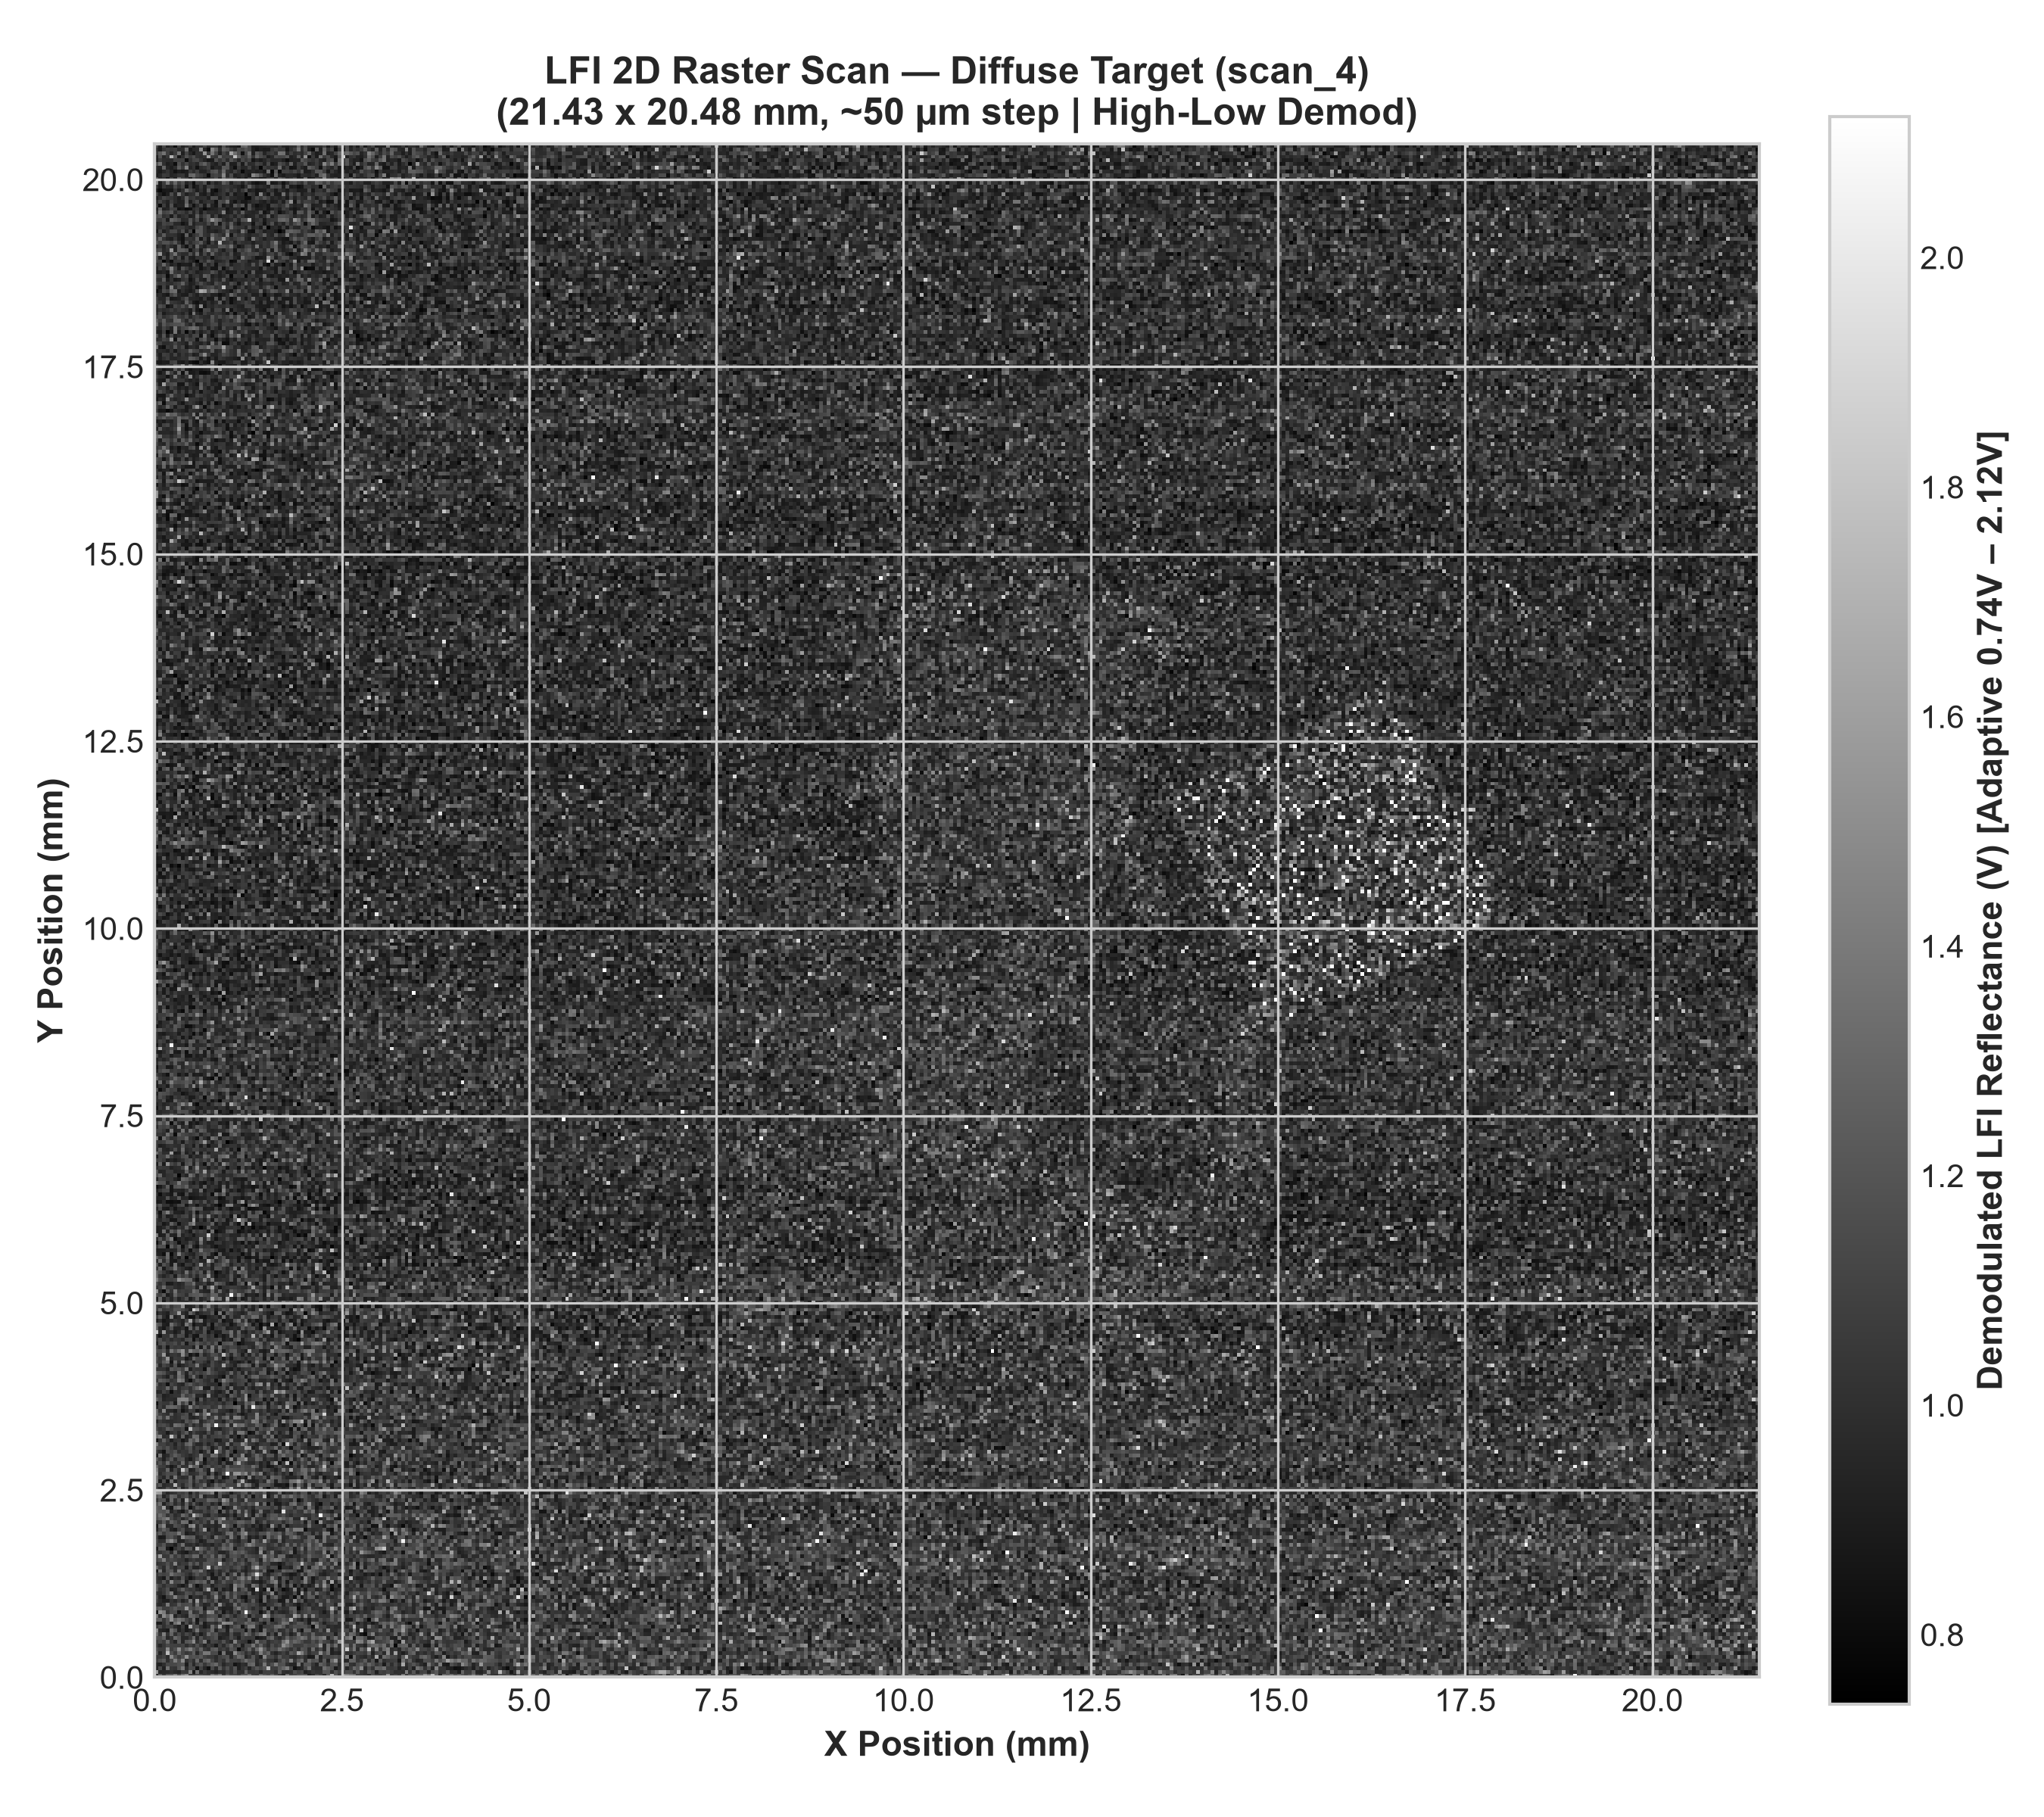

Data behind this chart, as committed beside it:
9.407906e-01, 1.255600e+00, 1.050042e+00, 1.227390e+00, 1.217011e+00, 1.393176e+00, 1.146523e+00, 1.345621e+00, 1.476193e+00, 1.057695e+00, 1.072221e+00, 1.144499e+00, 1.101803e+00, 1.078648e+00, 1.050673e+00, 1.345291e+00, 1.228358e+00, 1.376028e+00, 1.015215e+00, 1.205019e+00, 1.099898e+00, 1.108310e+00, 1.044613e+00, 1.187157e+00
1.557015e+00, 9.481387e-01, 9.615192e-01, 9.697150e-01, 1.000199e+00, 9.640517e-01, 9.369841e-01, 1.056179e+00, 1.039905e+00, 1.434803e+00, 8.864033e-01, 1.341805e+00, 9.508907e-01, 1.061895e+00, 9.935689e-01, 9.702219e-01, 9.252101e-01, 9.971822e-01, 9.667044e-01, 1.092539e+00, 1.026677e+00, 1.167269e+00, 1.005305e+00, 9.938699e-01
9.288779e-01, 1.138252e+00, 9.230577e-01, 1.351950e+00, 1.043951e+00, 1.023015e+00, 1.196899e+00, 1.388677e+00, 9.862660e-01, 1.145091e+00, 1.138816e+00, 8.368923e-01, 1.111787e+00, 9.541802e-01, 8.297130e-01, 1.139868e+00, 9.667751e-01, 1.239067e+00, 1.041127e+00, 1.174199e+00, 1.025396e+00, 1.197912e+00, 9.170616e-01, 1.022590e+00
9.394198e-01, 9.177198e-01, 9.923203e-01, 1.133270e+00, 1.123715e+00, 1.140071e+00, 1.180928e+00, 1.202473e+00, 8.991309e-01, 1.158777e+00, 9.577975e-01, 1.131908e+00, 1.203556e+00, 1.037495e+00, 1.157782e+00, 1.233773e+00, 1.315001e+00, 1.109158e+00, 9.601497e-01, 1.038398e+00, 1.064412e+00, 8.489709e-01, 9.162723e-01, 9.943291e-01
1.059177e+00, 1.160131e+00, 1.230589e+00, 9.947967e-01, 1.138394e+00, 1.426259e+00, 1.172627e+00, 1.487044e+00, 1.006675e+00, 1.106689e+00, 1.008177e+00, 1.314430e+00, 9.929075e-01, 1.234792e+00, 1.309420e+00, 1.115310e+00, 9.902035e-01, 1.090824e+00, 1.018426e+00, 1.206098e+00, 1.096748e+00, 1.086897e+00, 1.069861e+00, 1.180868e+00
1.032134e+00, 1.044020e+00, 1.096982e+00, 9.874589e-01, 1.471867e+00, 1.180910e+00, 1.064056e+00, 1.171970e+00, 1.527414e+00, 1.159788e+00, 1.190085e+00, 1.163132e+00, 1.221153e+00, 1.097269e+00, 1.050359e+00, 1.044556e+00, 9.729648e-01, 1.094670e+00, 1.133189e+00, 1.183635e+00, 9.587966e-01, 1.142695e+00, 1.320448e+00, 1.266197e+00
1.219336e+00, 9.381455e-01, 1.069226e+00, 1.758960e+00, 1.176976e+00, 1.069607e+00, 1.317021e+00, 1.116137e+00, 1.040523e+00, 1.082663e+00, 1.243316e+00, 9.530568e-01, 1.150846e+00, 1.397620e+00, 1.387946e+00, 1.136880e+00, 1.146899e+00, 8.767205e-01, 1.366611e+00, 9.516780e-01, 9.640584e-01, 1.491053e+00, 1.218574e+00, 1.149610e+00
1.145237e+00, 1.068095e+00, 1.064568e+00, 1.485297e+00, 1.084897e+00, 1.171148e+00, 1.504443e+00, 1.132829e+00, 1.284857e+00, 1.434012e+00, 1.219835e+00, 1.092329e+00, 1.275899e+00, 1.051039e+00, 9.925659e-01, 1.212216e+00, 1.255896e+00, 1.036287e+00, 1.090235e+00, 9.995695e-01, 1.194483e+00, 1.134264e+00, 8.106060e-01, 1.031245e+00
1.060292e+00, 9.474779e-01, 1.037985e+00, 1.138743e+00, 1.096031e+00, 1.088671e+00, 1.078358e+00, 1.110072e+00, 9.908924e-01, 1.085190e+00, 1.027017e+00, 1.171530e+00, 1.043935e+00, 9.377190e-01, 1.054189e+00, 1.008668e+00, 8.699452e-01, 1.079932e+00, 9.720742e-01, 1.125792e+00, 1.261949e+00, 1.074329e+00, 1.162168e+00, 9.143689e-01
1.078085e+00, 1.132446e+00, 1.063706e+00, 1.312826e+00, 1.043332e+00, 9.347573e-01, 1.238553e+00, 9.481338e-01, 1.200172e+00, 1.247327e+00, 1.495425e+00, 1.005314e+00, 1.130739e+00, 1.423191e+00, 9.347372e-01, 1.111000e+00, 1.094866e+00, 1.031749e+00, 1.179168e+00, 1.018740e+00, 9.640034e-01, 1.443053e+00, 1.077128e+00, 1.035479e+00
1.174139e+00, 1.157264e+00, 1.258355e+00, 9.581944e-01, 1.017192e+00, 1.314105e+00, 1.212065e+00, 9.603366e-01, 9.599812e-01, 1.071234e+00, 1.304113e+00, 9.521098e-01, 1.178018e+00, 1.020540e+00, 1.071015e+00, 1.118476e+00, 1.191895e+00, 9.060301e-01, 9.647058e-01, 1.000294e+00, 1.150274e+00, 1.045134e+00, 9.016871e-01, 1.104721e+00
1.318398e+00, 1.035795e+00, 1.425428e+00, 1.019078e+00, 1.284472e+00, 1.006198e+00, 1.142194e+00, 9.965038e-01, 1.128999e+00, 1.059045e+00, 9.227143e-01, 1.066489e+00, 8.945456e-01, 1.014374e+00, 1.309579e+00, 1.145944e+00, 1.197678e+00, 9.920747e-01, 9.664007e-01, 9.340696e-01, 1.160592e+00, 9.672773e-01, 9.596272e-01, 1.138602e+00
1.492858e+00, 9.662153e-01, 9.305822e-01, 8.897595e-01, 1.329006e+00, 1.201190e+00, 9.175206e-01, 1.016607e+00, 8.827735e-01, 9.458821e-01, 1.092353e+00, 1.387580e+00, 1.048927e+00, 1.042900e+00, 1.112499e+00, 1.294493e+00, 9.288532e-01, 1.113854e+00, 1.146792e+00, 9.211939e-01, 1.289003e+00, 1.119876e+00, 1.120970e+00, 1.129907e+00
1.045747e+00, 1.138031e+00, 9.935967e-01, 1.090944e+00, 1.102385e+00, 9.754991e-01, 9.231509e-01, 1.064783e+00, 8.770901e-01, 1.643157e+00, 1.136660e+00, 1.160966e+00, 1.006518e+00, 8.800206e-01, 9.617467e-01, 1.333734e+00, 1.090264e+00, 1.573924e+00, 1.024738e+00, 8.913284e-01, 1.072450e+00, 1.178917e+00, 1.228988e+00, 8.556972e-01
8.738137e-01, 8.868482e-01, 1.014253e+00, 1.173573e+00, 9.374683e-01, 1.354939e+00, 1.497259e+00, 9.427311e-01, 1.154533e+00, 9.894364e-01, 1.179564e+00, 8.998060e-01, 1.215068e+00, 8.876545e-01, 1.008225e+00, 1.024171e+00, 9.839620e-01, 1.100542e+00, 1.511457e+00, 1.444519e+00, 1.417601e+00, 1.015995e+00, 1.093350e+00, 1.116112e+00
1.229938e+00, 1.242666e+00, 1.035029e+00, 1.177858e+00, 1.510941e+00, 1.242467e+00, 1.361469e+00, 1.295863e+00, 1.124744e+00, 1.046515e+00, 1.324683e+00, 8.690192e-01, 1.111486e+00, 1.071977e+00, 1.283369e+00, 1.279199e+00, 1.156017e+00, 1.357540e+00, 1.156267e+00, 9.488822e-01, 1.117102e+00, 1.169411e+00, 1.106050e+00, 1.092270e+00
1.353485e+00, 9.916628e-01, 1.486271e+00, 1.280355e+00, 1.502479e+00, 9.353856e-01, 1.056266e+00, 9.822767e-01, 9.446476e-01, 1.302529e+00, 1.259167e+00, 1.170018e+00, 9.783556e-01, 1.015494e+00, 1.146283e+00, 1.179080e+00, 1.157036e+00, 9.216584e-01, 1.127641e+00, 1.217076e+00, 1.100150e+00, 9.634522e-01, 1.099129e+00, 1.143022e+00
8.542566e-01, 1.513590e+00, 1.405914e+00, 1.018686e+00, 1.131478e+00, 1.147847e+00, 8.507219e-01, 1.010942e+00, 1.010698e+00, 1.360206e+00, 1.011420e+00, 1.047219e+00, 1.249411e+00, 1.038141e+00, 1.513310e+00, 1.434106e+00, 1.035675e+00, 1.148902e+00, 8.706842e-01, 1.029532e+00, 9.416692e-01, 1.113647e+00, 9.523297e-01, 1.183815e+00
1.189886e+00, 1.248147e+00, 1.079221e+00, 1.076538e+00, 1.143055e+00, 1.217852e+00, 1.129631e+00, 1.130706e+00, 1.565155e+00, 1.186706e+00, 1.119975e+00, 1.224007e+00, 1.266245e+00, 8.891863e-01, 1.097667e+00, 1.082669e+00, 1.320514e+00, 9.871435e-01, 9.138319e-01, 9.372381e-01, 9.273999e-01, 1.188733e+00, 1.381294e+00, 1.121710e+00
1.009356e+00, 9.534884e-01, 1.007284e+00, 1.390113e+00, 1.030408e+00, 1.050596e+00, 1.244024e+00, 1.125633e+00, 1.148363e+00, 1.162844e+00, 9.812054e-01, 1.330593e+00, 1.047028e+00, 9.375036e-01, 9.687949e-01, 1.136478e+00, 9.613813e-01, 1.518682e+00, 1.067826e+00, 9.499000e-01, 9.836480e-01, 1.318520e+00, 1.034789e+00, 1.191742e+00
1.089052e+00, 9.873422e-01, 9.033019e-01, 9.024778e-01, 1.016701e+00, 9.563212e-01, 1.071332e+00, 9.251913e-01, 1.020917e+00, 1.356825e+00, 9.547498e-01, 1.594766e+00, 1.021947e+00, 1.263077e+00, 1.096320e+00, 1.050028e+00, 1.258122e+00, 9.376158e-01, 9.782292e-01, 9.905487e-01, 1.197605e+00, 1.022330e+00, 1.195598e+00, 1.043384e+00
1.123586e+00, 9.287150e-01, 8.498609e-01, 1.082123e+00, 1.120881e+00, 1.439371e+00, 1.136684e+00, 1.115909e+00, 1.233835e+00, 8.651836e-01, 1.014838e+00, 9.908819e-01, 9.489822e-01, 1.123067e+00, 9.757821e-01, 1.099957e+00, 1.475222e+00, 1.044486e+00, 9.415305e-01, 1.261483e+00, 1.052266e+00, 1.276997e+00, 1.034299e+00, 8.764498e-01
1.014265e+00, 9.687473e-01, 1.046670e+00, 1.189433e+00, 1.408526e+00, 9.238362e-01, 9.986074e-01, 1.018357e+00, 1.179248e+00, 1.144182e+00, 1.032165e+00, 1.171076e+00, 1.137138e+00, 9.782665e-01, 9.869433e-01, 1.198446e+00, 1.282838e+00, 9.821717e-01, 1.107114e+00, 1.277362e+00, 1.044275e+00, 1.210534e+00, 1.098920e+00, 1.108880e+00
1.231466e+00, 1.014619e+00, 1.061247e+00, 1.169222e+00, 9.238541e-01, 9.552174e-01, 1.107773e+00, 1.255933e+00, 1.079781e+00, 1.034278e+00, 1.072824e+00, 9.688909e-01, 9.199686e-01, 1.192285e+00, 1.685629e+00, 1.015195e+00, 8.682774e-01, 1.122242e+00, 9.230715e-01, 9.809260e-01, 9.083399e-01, 1.494464e+00, 9.976411e-01, 1.161670e+00
1.231358e+00, 1.105659e+00, 1.003038e+00, 1.101791e+00, 1.088927e+00, 1.051195e+00, 9.414462e-01, 8.712046e-01, 9.808854e-01, 1.366970e+00, 1.066491e+00, 8.370706e-01, 9.578437e-01, 1.138544e+00, 1.097312e+00, 9.273415e-01, 1.050990e+00, 1.088758e+00, 1.073597e+00, 1.019752e+00, 9.095119e-01, 1.454909e+00, 1.233878e+00, 1.295389e+00
1.036439e+00, 1.013527e+00, 1.190113e+00, 1.000946e+00, 1.470310e+00, 1.114798e+00, 1.130248e+00, 1.271707e+00, 8.923166e-01, 1.130296e+00, 1.171059e+00, 1.270807e+00, 1.196890e+00, 1.282975e+00, 9.859847e-01, 1.324539e+00, 9.728177e-01, 1.049168e+00, 1.209299e+00, 1.077054e+00, 1.059237e+00, 1.186837e+00, 1.120786e+00, 1.250860e+00
1.010697e+00, 9.566985e-01, 8.781224e-01, 1.189530e+00, 9.088365e-01, 1.026302e+00, 9.627114e-01, 1.188280e+00, 9.680869e-01, 8.524248e-01, 9.497286e-01, 1.072026e+00, 1.073857e+00, 9.878715e-01, 1.296622e+00, 8.933033e-01, 8.857359e-01, 1.134627e+00, 1.000009e+00, 1.340242e+00, 1.103774e+00, 1.028421e+00, 1.259441e+00, 1.393419e+00
1.029314e+00, 1.132931e+00, 1.096038e+00, 1.132079e+00, 1.352114e+00, 1.207362e+00, 1.177618e+00, 1.120688e+00, 1.038772e+00, 9.664195e-01, 1.101378e+00, 1.194905e+00, 1.085186e+00, 1.111214e+00, 9.922225e-01, 8.653834e-01, 1.079584e+00, 9.486821e-01, 1.230447e+00, 9.242661e-01, 1.097425e+00, 1.349260e+00, 9.346551e-01, 1.261090e+00
8.529694e-01, 1.372351e+00, 9.506713e-01, 1.187209e+00, 1.223304e+00, 9.918076e-01, 1.409129e+00, 1.029895e+00, 1.064883e+00, 1.074411e+00, 1.244521e+00, 1.219995e+00, 1.383760e+00, 1.091373e+00, 9.476661e-01, 9.449033e-01, 1.090791e+00, 9.726512e-01, 1.056155e+00, 1.151801e+00, 9.655643e-01, 9.923929e-01, 1.126073e+00, 9.710232e-01
1.278748e+00, 1.089684e+00, 9.854079e-01, 1.219540e+00, 1.066559e+00, 9.688741e-01, 1.098110e+00, 1.108795e+00, 8.864471e-01, 1.124861e+00, 9.406760e-01, 9.426450e-01, 1.011828e+00, 1.193261e+00, 1.875990e+00, 1.034293e+00, 1.252665e+00, 1.151134e+00, 1.080890e+00, 1.111128e+00, 1.038276e+00, 1.132576e+00, 1.196852e+00, 1.062139e+00
9.986472e-01, 1.041991e+00, 1.061256e+00, 1.170308e+00, 1.063275e+00, 1.473406e+00, 1.011572e+00, 1.071665e+00, 1.048367e+00, 1.227710e+00, 1.069081e+00, 1.224749e+00, 9.999236e-01, 1.181319e+00, 1.198209e+00, 1.159809e+00, 1.088472e+00, 1.811127e+00, 1.150515e+00, 1.083422e+00, 1.150359e+00, 1.032565e+00, 1.124487e+00, 1.212854e+00
1.096606e+00, 1.172120e+00, 1.419577e+00, 1.081070e+00, 1.129925e+00, 1.091438e+00, 1.046357e+00, 1.034092e+00, 9.191328e-01, 1.015468e+00, 1.071306e+00, 1.002817e+00, 1.013859e+00, 1.010549e+00, 1.162285e+00, 1.189381e+00, 1.132736e+00, 1.234092e+00, 9.271222e-01, 1.051393e+00, 1.088545e+00, 1.249123e+00, 1.032579e+00, 1.113859e+00
1.128307e+00, 1.568318e+00, 1.033395e+00, 1.044441e+00, 1.250528e+00, 1.056271e+00, 1.169338e+00, 1.017358e+00, 1.181270e+00, 1.128602e+00, 1.302970e+00, 1.299401e+00, 9.688912e-01, 1.173432e+00, 1.106455e+00, 1.274268e+00, 1.021625e+00, 1.331430e+00, 1.187276e+00, 9.658235e-01, 1.153832e+00, 1.180439e+00, 1.126618e+00, 1.024007e+00
1.007280e+00, 1.023734e+00, 1.088644e+00, 1.135882e+00, 9.577608e-01, 1.263422e+00, 9.685041e-01, 9.157080e-01, 8.713203e-01, 1.010677e+00, 1.059558e+00, 1.038692e+00, 1.189045e+00, 1.026278e+00, 1.183849e+00, 1.131318e+00, 1.050151e+00, 9.419501e-01, 9.347628e-01, 1.007126e+00, 1.190109e+00, 1.273386e+00, 1.177993e+00, 1.248946e+00
8.808408e-01, 1.235701e+00, 1.242770e+00, 8.751908e-01, 7.608453e-01, 1.022014e+00, 1.113268e+00, 1.005857e+00, 1.236107e+00, 1.195832e+00, 9.452840e-01, 1.659213e+00, 1.284100e+00, 1.155514e+00, 1.027305e+00, 1.173881e+00, 1.009186e+00, 1.140671e+00, 1.301347e+00, 1.220350e+00, 1.292662e+00, 9.052056e-01, 1.121753e+00, 1.156603e+00
1.082563e+00, 1.084744e+00, 1.195689e+00, 1.000363e+00, 1.008169e+00, 9.116373e-01, 1.091421e+00, 1.358118e+00, 9.853346e-01, 9.680606e-01, 1.028389e+00, 9.381240e-01, 1.025197e+00, 9.472061e-01, 9.724768e-01, 9.269820e-01, 1.047724e+00, 9.998786e-01, 1.236072e+00, 1.111093e+00, 1.327285e+00, 1.079150e+00, 1.013857e+00, 1.081490e+00
1.112096e+00, 9.944326e-01, 1.003921e+00, 1.365540e+00, 1.498510e+00, 1.252334e+00, 9.247590e-01, 9.308540e-01, 1.063257e+00, 1.110888e+00, 1.169782e+00, 1.030616e+00, 8.926646e-01, 9.563084e-01, 1.153278e+00, 1.181526e+00, 1.078172e+00, 1.076881e+00, 9.633802e-01, 1.238510e+00, 1.067967e+00, 9.830690e-01, 9.395158e-01, 1.085592e+00
1.054908e+00, 8.808160e-01, 8.949850e-01, 1.153056e+00, 1.188146e+00, 1.073400e+00, 9.540076e-01, 1.490807e+00, 1.257025e+00, 1.230528e+00, 1.257353e+00, 9.495362e-01, 1.002741e+00, 1.155100e+00, 1.070363e+00, 9.392092e-01, 1.360521e+00, 1.142251e+00, 1.091217e+00, 9.917951e-01, 1.378311e+00, 1.067461e+00, 8.995384e-01, 1.336625e+00
1.105386e+00, 1.235936e+00, 1.064902e+00, 1.187516e+00, 1.214047e+00, 1.192121e+00, 1.395923e+00, 1.164697e+00, 8.942992e-01, 9.450263e-01, 9.423667e-01, 1.016245e+00, 1.082500e+00, 1.074152e+00, 1.105860e+00, 1.019849e+00, 9.523187e-01, 9.640731e-01, 1.038693e+00, 1.311401e+00, 1.364815e+00, 1.027822e+00, 1.160299e+00, 1.374896e+00
9.216995e-01, 1.120120e+00, 1.254290e+00, 1.147996e+00, 9.413598e-01, 8.895289e-01, 1.086394e+00, 1.169207e+00, 9.691312e-01, 1.007562e+00, 1.214004e+00, 9.778517e-01, 1.137133e+00, 1.596554e+00, 9.094788e-01, 1.058030e+00, 9.284917e-01, 1.128369e+00, 1.065197e+00, 1.135494e+00, 9.733371e-01, 1.077005e+00, 9.127888e-01, 1.324466e+00
8.685889e-01, 1.280052e+00, 1.459544e+00, 9.512543e-01, 9.579002e-01, 1.172708e+00, 1.127434e+00, 1.042067e+00, 9.390289e-01, 1.421423e+00, 1.520795e+00, 9.931491e-01, 1.178030e+00, 9.793570e-01, 9.647129e-01, 9.760587e-01, 9.408820e-01, 9.844848e-01, 1.709449e+00, 1.231157e+00, 1.117706e+00, 8.487934e-01, 1.184909e+00, 1.104313e+00
1.012785e+00, 1.052472e+00, 1.235788e+00, 1.029804e+00, 1.270455e+00, 1.160804e+00, 1.041165e+00, 1.348033e+00, 1.322223e+00, 8.805015e-01, 1.064090e+00, 1.122244e+00, 1.031856e+00, 1.134753e+00, 9.903389e-01, 1.355770e+00, 9.513845e-01, 1.360883e+00, 1.140033e+00, 1.130690e+00, 1.098957e+00, 1.133987e+00, 1.261278e+00, 1.259871e+00
1.147212e+00, 1.249175e+00, 1.337707e+00, 1.451004e+00, 1.133792e+00, 1.015133e+00, 1.094834e+00, 9.498126e-01, 1.072118e+00, 1.221061e+00, 1.219604e+00, 9.756662e-01, 1.067288e+00, 1.112486e+00, 1.204058e+00, 1.093373e+00, 1.173987e+00, 1.325105e+00, 1.587507e+00, 1.037468e+00, 1.166109e+00, 1.027775e+00, 9.048472e-01, 1.021516e+00
1.168715e+00, 1.336126e+00, 1.224927e+00, 1.022084e+00, 1.127972e+00, 9.757244e-01, 1.030169e+00, 1.309477e+00, 1.189910e+00, 9.970457e-01, 1.764329e+00, 1.357410e+00, 1.226942e+00, 9.887458e-01, 9.498020e-01, 1.109813e+00, 1.061698e+00, 9.643161e-01, 9.283926e-01, 9.449296e-01, 1.056448e+00, 8.840424e-01, 1.109451e+00, 1.048113e+00
1.238589e+00, 1.204469e+00, 1.182370e+00, 1.280652e+00, 9.362538e-01, 1.044788e+00, 9.407368e-01, 8.704517e-01, 1.071003e+00, 1.359056e+00, 1.027933e+00, 1.017291e+00, 9.984357e-01, 1.116993e+00, 1.045219e+00, 1.139326e+00, 1.213606e+00, 8.492925e-01, 1.248418e+00, 9.949288e-01, 1.200577e+00, 9.986552e-01, 1.384925e+00, 1.036974e+00
1.227774e+00, 1.181236e+00, 1.597052e+00, 9.688161e-01, 8.589418e-01, 1.284387e+00, 1.361834e+00, 1.054585e+00, 1.285838e+00, 8.460384e-01, 1.009235e+00, 1.196397e+00, 1.128062e+00, 1.132273e+00, 9.687226e-01, 1.189181e+00, 1.142847e+00, 1.335097e+00, 8.562060e-01, 9.367268e-01, 9.816729e-01, 1.466848e+00, 1.117476e+00, 1.045192e+00
1.173329e+00, 1.330912e+00, 9.276763e-01, 1.100583e+00, 1.186082e+00, 9.848843e-01, 1.095914e+00, 9.514669e-01, 1.264790e+00, 9.965530e-01, 1.203099e+00, 9.955105e-01, 9.066662e-01, 1.093852e+00, 1.114104e+00, 9.610856e-01, 1.049695e+00, 8.802202e-01, 1.307158e+00, 1.245192e+00, 1.069744e+00, 1.094719e+00, 1.052728e+00, 1.166658e+00
1.014526e+00, 1.184841e+00, 1.192258e+00, 9.261321e-01, 1.315810e+00, 9.975283e-01, 1.184186e+00, 9.144405e-01, 1.586655e+00, 1.140928e+00, 8.735406e-01, 1.122353e+00, 1.092781e+00, 1.095798e+00, 1.286380e+00, 1.248724e+00, 1.224814e+00, 1.072884e+00, 1.557913e+00, 1.367651e+00, 9.986300e-01, 1.294502e+00, 1.018525e+00, 9.842259e-01
1.186725e+00, 1.288811e+00, 9.246346e-01, 1.042776e+00, 1.295654e+00, 1.250146e+00, 1.029245e+00, 1.126236e+00, 1.185211e+00, 1.011436e+00, 1.138577e+00, 1.024144e+00, 1.391781e+00, 9.358652e-01, 1.024267e+00, 1.028631e+00, 9.198583e-01, 1.217117e+00, 9.620186e-01, 9.358557e-01, 1.131329e+00, 1.185986e+00, 1.006008e+00, 1.210969e+00
1.601228e+00, 1.573765e+00, 1.056786e+00, 9.361295e-01, 9.941049e-01, 1.020888e+00, 1.105792e+00, 1.078827e+00, 1.154434e+00, 8.976305e-01, 1.143972e+00, 1.010401e+00, 1.210440e+00, 1.239133e+00, 1.282659e+00, 1.418875e+00, 8.681298e-01, 1.234091e+00, 1.132487e+00, 1.070657e+00, 8.778779e-01, 1.046872e+00, 1.077118e+00, 1.174233e+00
1.059612e+00, 9.515373e-01, 9.740294e-01, 1.169906e+00, 1.070883e+00, 9.951233e-01, 1.299626e+00, 9.138476e-01, 1.040623e+00, 1.293439e+00, 1.040185e+00, 1.050438e+00, 1.244527e+00, 1.076764e+00, 1.161565e+00, 1.208920e+00, 1.343459e+00, 1.318369e+00, 1.051628e+00, 1.294223e+00, 1.763857e+00, 1.041157e+00, 1.022873e+00, 9.568011e-01
1.110231e+00, 1.206778e+00, 9.602104e-01, 1.000253e+00, 1.031180e+00, 1.732460e+00, 1.083121e+00, 9.877673e-01, 1.144508e+00, 1.224436e+00, 9.490651e-01, 1.077846e+00, 1.136129e+00, 1.329124e+00, 9.369695e-01, 1.035166e+00, 1.287269e+00, 1.152553e+00, 1.236651e+00, 1.094771e+00, 1.103050e+00, 1.077730e+00, 1.584296e+00, 1.087427e+00
1.361523e+00, 8.746327e-01, 1.149118e+00, 8.511493e-01, 1.316026e+00, 9.490661e-01, 1.078882e+00, 1.068606e+00, 1.094270e+00, 1.243089e+00, 1.003904e+00, 1.187124e+00, 1.021987e+00, 1.085433e+00, 9.631983e-01, 8.435700e-01, 1.054929e+00, 9.527871e-01, 1.016777e+00, 1.139785e+00, 1.135593e+00, 9.289897e-01, 1.180517e+00, 1.669569e+00
1.358193e+00, 1.055934e+00, 9.529484e-01, 1.176968e+00, 9.646154e-01, 1.395652e+00, 1.010554e+00, 9.747185e-01, 1.003851e+00, 1.264660e+00, 9.447819e-01, 1.237211e+00, 1.268907e+00, 1.035865e+00, 1.195374e+00, 1.303052e+00, 9.899342e-01, 1.151377e+00, 8.605867e-01, 9.708066e-01, 1.160591e+00, 1.233062e+00, 8.829116e-01, 1.029960e+00
1.508276e+00, 9.924600e-01, 1.076392e+00, 1.154503e+00, 1.128617e+00, 1.149645e+00, 9.331643e-01, 1.291950e+00, 1.182957e+00, 9.917898e-01, 9.986942e-01, 1.036336e+00, 1.196213e+00, 1.163092e+00, 8.890108e-01, 1.169312e+00, 8.966134e-01, 1.011996e+00, 1.194509e+00, 2.249255e+00, 1.081491e+00, 1.535407e+00, 1.557793e+00, 1.327411e+00
1.417026e+00, 1.024916e+00, 1.011920e+00, 1.296692e+00, 9.284306e-01, 1.124643e+00, 9.910380e-01, 1.810586e+00, 1.293859e+00, 9.184959e-01, 9.460237e-01, 1.155006e+00, 1.242086e+00, 1.057203e+00, 9.230174e-01, 1.648508e+00, 1.083183e+00, 1.045609e+00, 1.104841e+00, 1.296781e+00, 1.214282e+00, 1.181068e+00, 1.175421e+00, 1.198920e+00
1.289495e+00, 1.084872e+00, 1.073680e+00, 9.678055e-01, 8.709945e-01, 9.495931e-01, 1.231317e+00, 1.002552e+00, 1.010103e+00, 1.506256e+00, 1.254336e+00, 1.248424e+00, 8.936143e-01, 1.108924e+00, 1.187836e+00, 1.049746e+00, 1.097757e+00, 1.130041e+00, 9.916950e-01, 1.269167e+00, 1.087467e+00, 1.116428e+00, 1.104652e+00, 1.182622e+00
1.042561e+00, 1.172818e+00, 1.036291e+00, 1.311058e+00, 1.057045e+00, 1.077072e+00, 1.013168e+00, 1.313751e+00, 9.822717e-01, 1.170890e+00, 1.014891e+00, 1.596510e+00, 1.081989e+00, 8.850416e-01, 1.051947e+00, 1.098575e+00, 1.072674e+00, 9.164878e-01, 1.132631e+00, 9.016708e-01, 9.276178e-01, 1.271394e+00, 1.642037e+00, 1.128806e+00
1.192895e+00, 1.060400e+00, 9.227929e-01, 1.078204e+00, 1.207079e+00, 9.812607e-01, 1.151683e+00, 1.187239e+00, 9.511873e-01, 8.837120e-01, 1.011555e+00, 1.179332e+00, 1.376559e+00, 8.354315e-01, 1.091635e+00, 1.036791e+00, 1.091366e+00, 9.160833e-01, 8.018367e-01, 1.003477e+00, 1.464557e+00, 9.603904e-01, 1.312959e+00, 1.353774e+00
8.987230e-01, 1.366938e+00, 9.285319e-01, 9.746344e-01, 1.119546e+00, 1.244592e+00, 1.155628e+00, 1.057253e+00, 1.012567e+00, 9.613482e-01, 1.028416e+00, 1.070377e+00, 1.409479e+00, 1.035530e+00, 1.021517e+00, 1.322036e+00, 1.279980e+00, 9.989832e-01, 1.045755e+00, 1.243210e+00, 8.903558e-01, 1.134299e+00, 1.073026e+00, 1.466583e+00
1.037224e+00, 9.638689e-01, 8.409598e-01, 1.147504e+00, 1.094378e+00, 1.172821e+00, 9.980773e-01, 1.040835e+00, 1.027054e+00, 1.159928e+00, 1.015319e+00, 1.057974e+00, 8.822051e-01, 1.008609e+00, 1.247160e+00, 8.740275e-01, 1.897300e+00, 1.203399e+00, 1.014108e+00, 1.241983e+00, 1.085442e+00, 8.078746e-01, 1.049346e+00, 1.057125e+00
... 350 more rows
